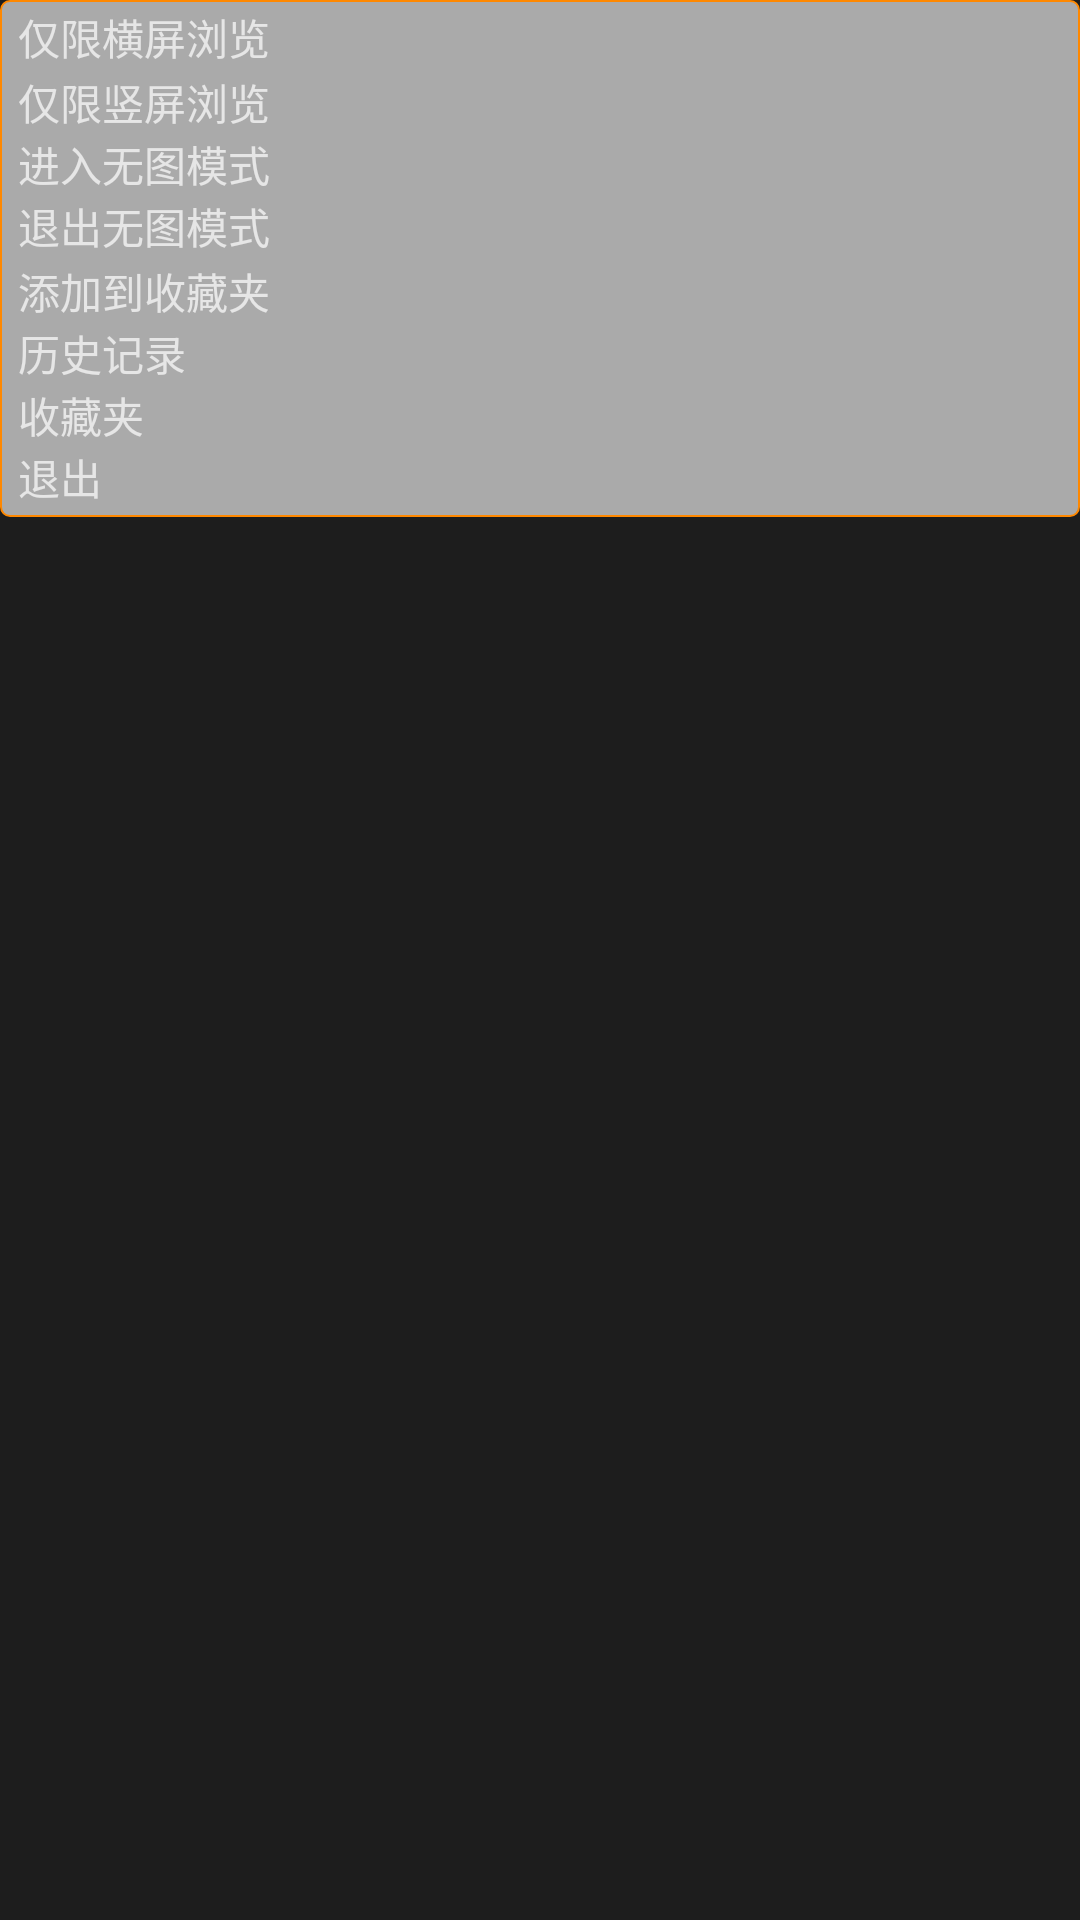

Write the Android layout XML for this screen, with the resource values it uses.
<!-- AndroidManifest.xml: application theme AppTheme -->
<!-- res/layout/pop_up_window.xml -->
<?xml version="1.0" encoding="utf-8"?>
<RelativeLayout xmlns:android="http://schemas.android.com/apk/res/android"
    android:layout_width="match_parent"
    android:layout_height="match_parent"
    android:background="#66000000">

    <LinearLayout
        android:layout_width="match_parent"
        android:layout_height="wrap_content"
        android:background="@drawable/liner_layout_style"
        android:orientation="vertical"
        android:paddingBottom="2dp">

        <TextView
            android:id="@+id/landscape"
            android:layout_width="wrap_content"
            android:layout_height="wrap_content"
            android:bottomLeftRadius="10dp"
            android:bottomRightRadius="10dp"
            android:text="@string/landscape"
            android:topLeftRadius="10dp"
            android:topRightRadius="10dp" />

        <View
            android:layout_width="match_parent"
            android:layout_height="1dp" />

        <TextView
            android:id="@+id/vertical_screen"
            android:layout_width="wrap_content"
            android:layout_height="wrap_content"
            android:bottomLeftRadius="10dp"
            android:bottomRightRadius="10dp"
            android:text="@string/vertical"
            android:topLeftRadius="10dp"
            android:topRightRadius="10dp" />

        <TextView
            android:id="@+id/no_pic"
            android:layout_width="wrap_content"
            android:layout_height="wrap_content"
            android:bottomLeftRadius="10dp"
            android:bottomRightRadius="10dp"
            android:text="@string/no_pic"
            android:topLeftRadius="10dp"
            android:topRightRadius="10dp" />

        <TextView
            android:id="@+id/no_pic_off"
            android:layout_width="wrap_content"
            android:layout_height="wrap_content"
            android:bottomLeftRadius="10dp"
            android:bottomRightRadius="10dp"
            android:text="@string/no_pic_off"
            android:topLeftRadius="10dp"
            android:topRightRadius="10dp" />

        <View
            android:layout_width="match_parent"
            android:layout_height="1dp" />

        <TextView
            android:id="@+id/add_to_fav"
            android:layout_width="wrap_content"
            android:layout_height="wrap_content"
            android:bottomLeftRadius="10dp"
            android:bottomRightRadius="10dp"
            android:text="@string/add_to_fav"
            android:topLeftRadius="10dp"
            android:topRightRadius="10dp" />

        <TextView
            android:id="@+id/history"
            android:layout_width="wrap_content"
            android:layout_height="wrap_content"
            android:bottomLeftRadius="10dp"
            android:bottomRightRadius="10dp"
            android:text="@string/his"
            android:topLeftRadius="10dp"
            android:topRightRadius="10dp" />

        <TextView
            android:id="@+id/favourite"
            android:layout_width="wrap_content"
            android:layout_height="wrap_content"
            android:bottomLeftRadius="10dp"
            android:bottomRightRadius="10dp"
            android:text="@string/fav"
            android:topLeftRadius="10dp"
            android:topRightRadius="10dp" />

        <TextView
            android:id="@+id/pop_exit"
            android:layout_width="wrap_content"
            android:layout_height="wrap_content"
            android:bottomLeftRadius="10dp"
            android:bottomRightRadius="10dp"
            android:text="@string/pop_exit"
            android:topLeftRadius="10dp"
            android:topRightRadius="10dp" />

        <View
            android:layout_width="match_parent"
            android:layout_height="1dp" />

    </LinearLayout>
</RelativeLayout>
<!-- resources referenced by this layout -->
<resources>
  <!-- drawable liner_layout_style (drawable) -->
  <?xml version="1.0" encoding="utf-8"?>
  <shape xmlns:android="http://schemas.android.com/apk/res/android">
  
      
      <solid android:color="@android:color/darker_gray"/>
      
      <stroke
          android:width="0.5dp"
          android:color="@android:color/holo_orange_dark"/>
      
      <corners android:radius="3dp"/>
      
      <padding
          android:top="2dp"
          android:bottom="2dp"
          android:left="6dp"
          android:right="6dp"/>
  
  </shape>
  <string name="add_to_fav">添加到收藏夹</string>
  <string name="fav">收藏夹</string>
  <string name="his">历史记录</string>
  <string name="landscape">仅限横屏浏览</string>
  <string name="no_pic">进入无图模式</string>
  <string name="no_pic_off">退出无图模式</string>
  <string name="pop_exit">退出</string>
  <string name="vertical">仅限竖屏浏览</string>
  <style name="AppTheme" parent="Theme.AppCompat.NoActionBar">
          
          <item name="colorPrimary">@color/colorPrimary</item>
          <item name="colorPrimaryDark">@color/colorPrimaryDark</item>
          <item name="colorAccent">@color/colorAccent</item>
      </style>
  <color name="colorPrimary">#bababa</color>
  <color name="colorPrimaryDark">#3d3d3d</color>
  <color name="colorAccent">#9b9b9b</color>
</resources>
